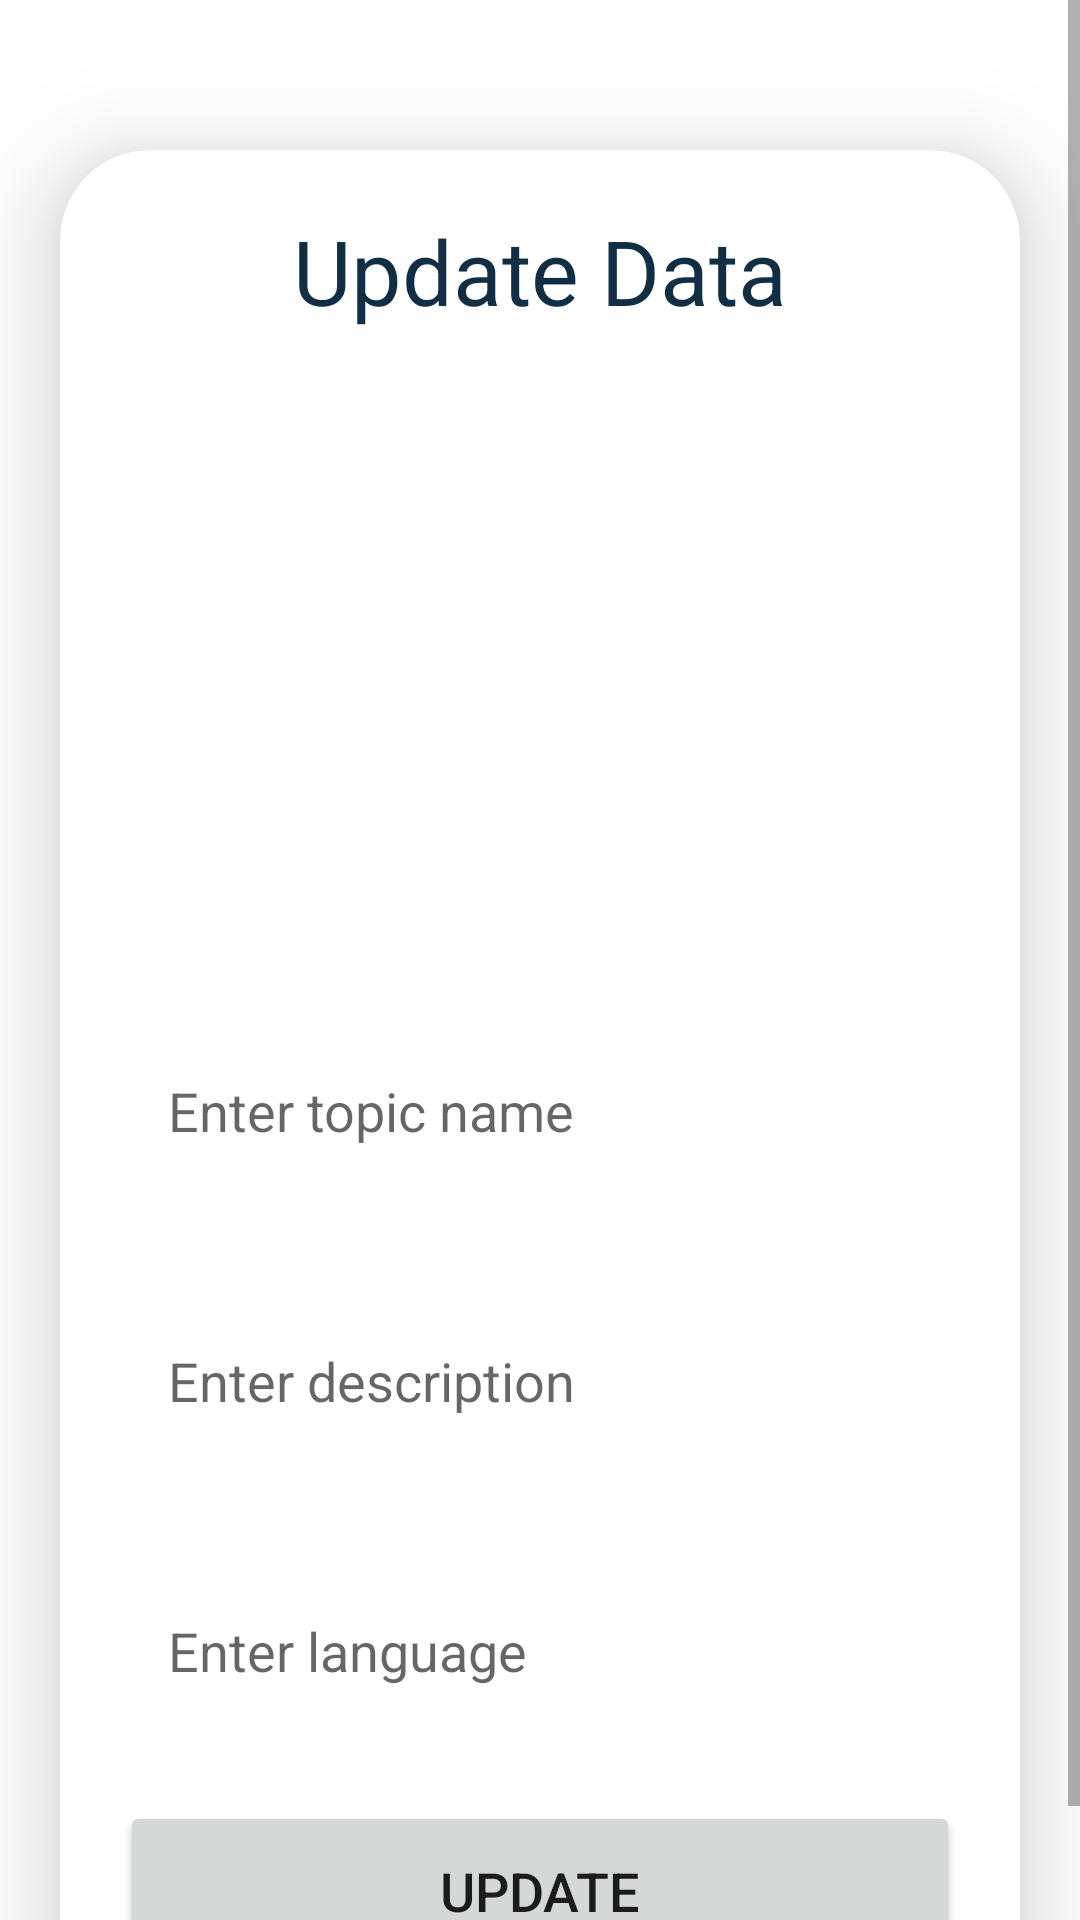

Here is an Android app screen rendered from its layout file. Give the layout XML and the strings, colors and styles it references.
<!-- AndroidManifest.xml: application theme Theme.CarRentPro -->
<!-- res/layout/activity_update.xml -->
<?xml version="1.0" encoding="utf-8"?>
<ScrollView
    xmlns:android="http://schemas.android.com/apk/res/android"
    xmlns:app="http://schemas.android.com/apk/res-auto"
    xmlns:tools="http://schemas.android.com/tools"
    android:layout_width="match_parent"
    android:layout_height="match_parent"
    android:orientation="vertical"
    tools:context=".UpdateActivity">

    <androidx.cardview.widget.CardView
        android:layout_width="match_parent"
        android:layout_height="wrap_content"
        android:layout_marginTop="50dp"
        android:layout_marginEnd="20dp"
        android:layout_marginStart="20dp"
        app:cardCornerRadius="30dp"
        app:cardElevation="20dp">

        <LinearLayout
            android:layout_width="match_parent"
            android:layout_height="wrap_content"
            android:orientation="vertical"
            android:layout_gravity="center_horizontal"
            android:padding="20dp"
            android:background="@drawable/voiture_border">

            <TextView
                android:layout_width="match_parent"
                android:layout_height="wrap_content"
                android:text="Update Data"
                android:textSize="30sp"
                android:textAlignment="center"
                android:textColor="@color/lavender"/>

            <ImageView
                android:layout_width="match_parent"
                android:layout_height="200dp"
                android:src="@drawable/uploadimg"
                android:id="@+id/updateImage"
                android:layout_marginTop="10dp"
                android:scaleType="fitXY"/>

            <EditText
                android:layout_width="match_parent"
                android:layout_height="60dp"
                android:id="@+id/updateTitle"
                android:background="@drawable/voiture_border"
                android:layout_marginTop="20dp"
                android:padding="16dp"
                android:hint="Enter topic name"
                android:gravity="start|center_vertical"
                android:textColor="@color/lavender"/>

            <EditText
                android:layout_width="match_parent"
                android:layout_height="80dp"
                android:id="@+id/updateDesc"
                android:background="@drawable/voiture_border"
                android:layout_marginTop="20dp"
                android:padding="16dp"
                android:hint="Enter description"
                android:gravity="start|center_vertical"
                android:textColor="@color/lavender"/>

            <EditText
                android:layout_width="match_parent"
                android:layout_height="60dp"
                android:id="@+id/updateLang"
                android:background="@drawable/voiture_border"
                android:layout_marginTop="20dp"
                android:padding="16dp"
                android:hint="Enter language"
                android:gravity="start|center_vertical"
                android:textColor="@color/lavender"/>

            <Button
                android:layout_width="match_parent"
                android:layout_height="60dp"
                android:text="Update"
                android:id="@+id/updateButton"
                android:textSize="18sp"
                android:layout_marginTop="20dp"
                app:cornerRadius = "20dp"/>

        </LinearLayout>

    </androidx.cardview.widget.CardView>

</ScrollView>
<!-- resources referenced by this layout -->
<resources>
  <color name="lavender">#102E44</color>
  <style name="Theme.CarRentPro" parent="Theme.MaterialComponents.DayNight.DarkActionBar">
          
          <item name="colorPrimary">@color/lavender</item>
          <item name="colorPrimaryVariant">@color/lavender</item>
          <item name="colorOnPrimary">@color/white</item>
          
          <item name="colorSecondary">@color/teal_200</item>
          <item name="colorSecondaryVariant">@color/teal_700</item>
          <item name="colorOnSecondary">@color/black</item>
          
          <item name="android:statusBarColor">?attr/colorPrimaryVariant</item>
          
      </style>
  <color name="white">#FFFFFFFF</color>
  <color name="teal_200">#FF03DAC5</color>
  <color name="teal_700">#FF018786</color>
  <color name="black">#FF000000</color>
</resources>
